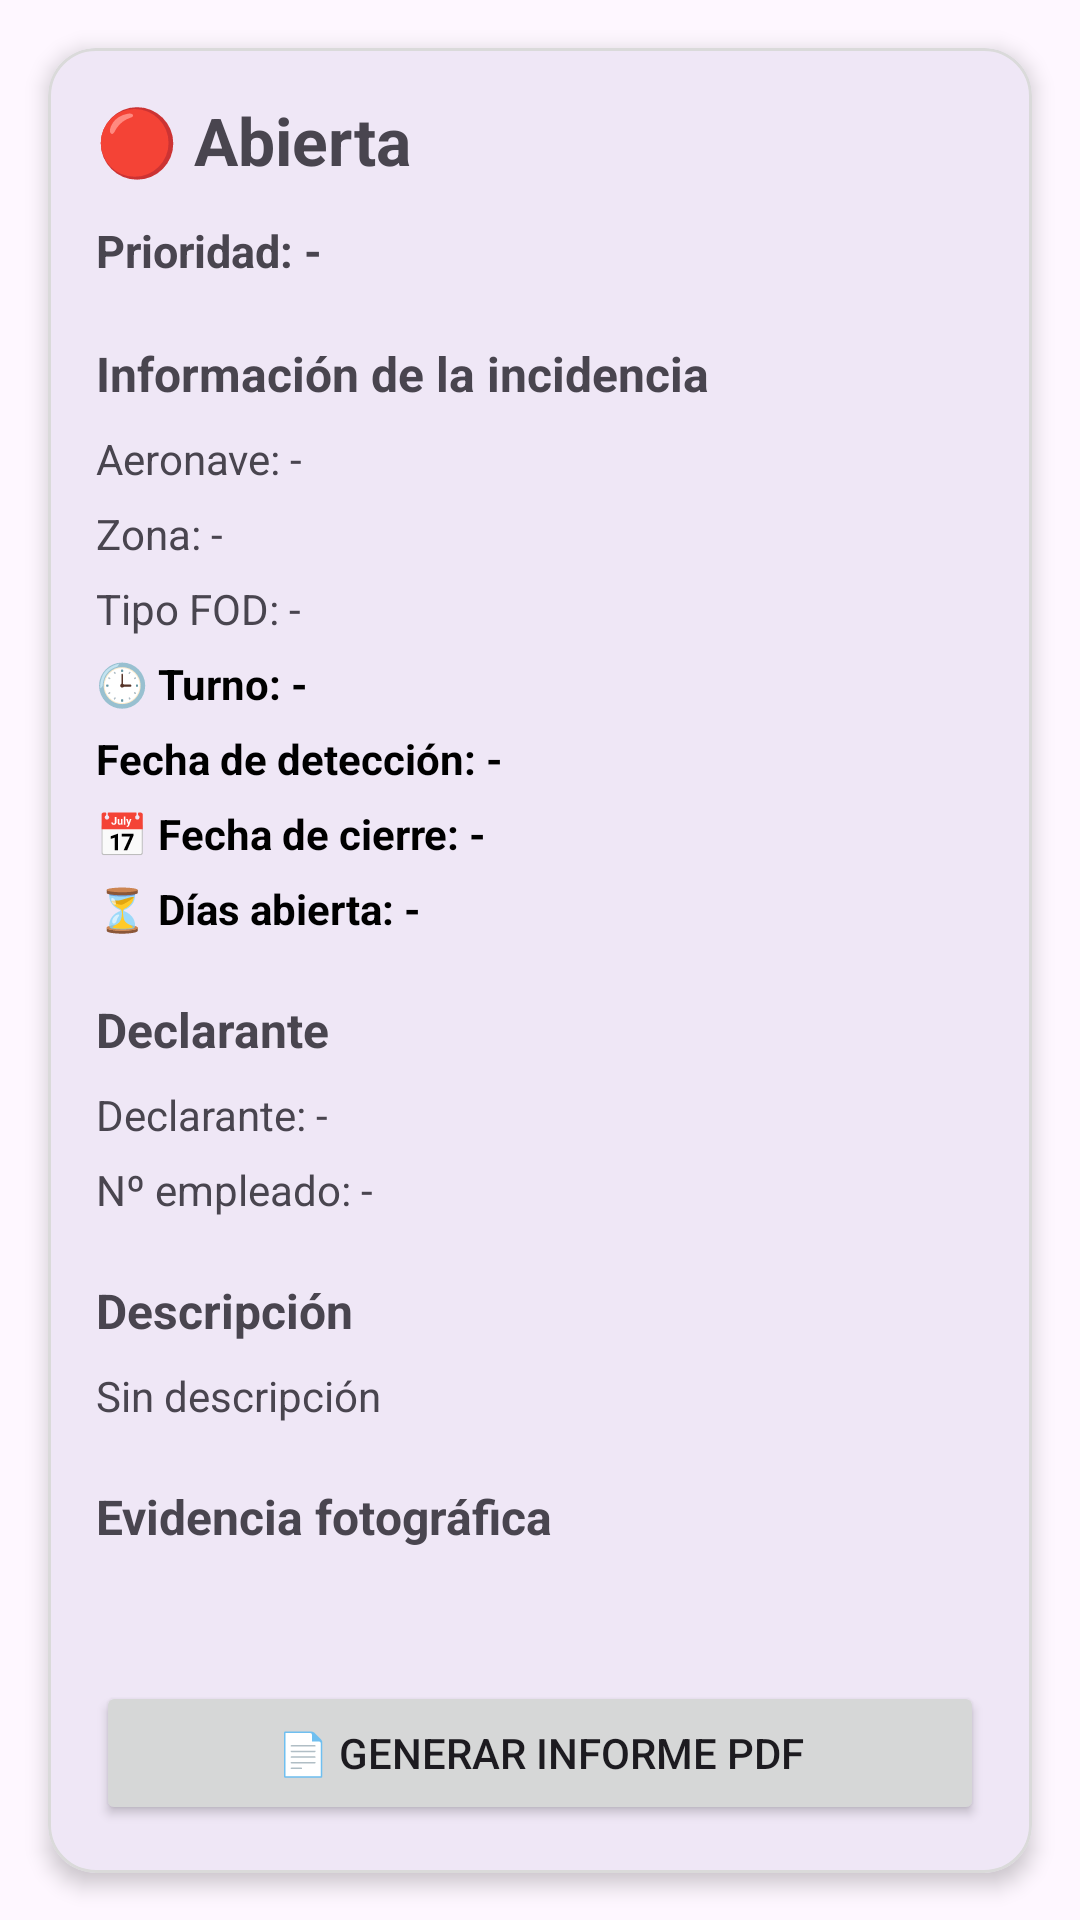

Write the Android layout XML for this screen, with the resource values it uses.
<!-- AndroidManifest.xml: application theme Theme.FodManager -->
<!-- res/layout/activity_detalle_incidencia.xml -->
<?xml version="1.0" encoding="utf-8"?>
<ScrollView xmlns:android="http://schemas.android.com/apk/res/android"
    xmlns:app="http://schemas.android.com/apk/res-auto"
    android:layout_width="match_parent"
    android:layout_height="match_parent"
    android:clipToPadding="false"
    android:paddingStart="16dp"
    android:paddingTop="16dp"
    android:paddingEnd="16dp"
    android:paddingBottom="24dp">

    
    <com.google.android.material.card.MaterialCardView
        android:layout_width="match_parent"
        android:layout_height="wrap_content"
        app:cardCornerRadius="16dp"
        app:cardElevation="4dp"
        app:strokeWidth="1dp"
        app:strokeColor="#DADADA">

        
        <LinearLayout
            android:layout_width="match_parent"
            android:layout_height="wrap_content"
            android:orientation="vertical"
            android:padding="16dp">

            
            <TextView
                android:id="@+id/tvDetalleEstado"
                android:layout_width="match_parent"
                android:layout_height="wrap_content"
                android:text="🔴 Abierta"
                android:textSize="22sp"
                android:textStyle="bold"
                android:layout_marginBottom="12dp" />

            
            <TextView
                android:id="@+id/tvDetallePrioridad"
                android:layout_width="match_parent"
                android:layout_height="wrap_content"
                android:text="Prioridad: -"
                android:textSize="15sp"
                android:textStyle="bold"
                android:layout_marginBottom="20dp" />

            
            <TextView
                android:layout_width="match_parent"
                android:layout_height="wrap_content"
                android:text="Información de la incidencia"
                android:textSize="16sp"
                android:textStyle="bold"
                android:layout_marginBottom="8dp" />

            
            <TextView
                android:id="@+id/tvDetalleAeronave"
                android:layout_width="match_parent"
                android:layout_height="wrap_content"
                android:text="Aeronave: -"
                android:textSize="14sp"
                android:layout_marginBottom="6dp" />

            
            <TextView
                android:id="@+id/tvDetalleZona"
                android:layout_width="match_parent"
                android:layout_height="wrap_content"
                android:text="Zona: -"
                android:textSize="14sp"
                android:layout_marginBottom="6dp" />

            
            <TextView
                android:id="@+id/tvDetalleTipoFod"
                android:layout_width="match_parent"
                android:layout_height="wrap_content"
                android:text="Tipo FOD: -"
                android:textSize="14sp"
                android:layout_marginBottom="6dp" />

            
            <TextView
                android:id="@+id/tvDetalleTurnoIncidencia"
                android:layout_width="match_parent"
                android:layout_height="wrap_content"
                android:text="🕒 Turno: -"
                android:textSize="14sp"
                android:textStyle="bold"
                android:textColor="@android:color/black"
                android:layout_marginBottom="6dp" />

            
            <TextView
                android:id="@+id/tvFechaDeteccion"
                android:layout_width="match_parent"
                android:layout_height="wrap_content"
                android:text="Fecha de detección: -"
                android:textSize="14sp"
                android:textStyle="bold"
                android:textColor="@android:color/black"
                android:layout_marginBottom="6dp" />

            
            <TextView
                android:id="@+id/tvFechaCierre"
                android:layout_width="match_parent"
                android:layout_height="wrap_content"
                android:text="📅 Fecha de cierre: -"
                android:textSize="14sp"
                android:textStyle="bold"
                android:textColor="@android:color/black"
                android:layout_marginBottom="6dp" />

            
            <TextView
                android:id="@+id/tvDiasAbierta"
                android:layout_width="match_parent"
                android:layout_height="wrap_content"
                android:text="⏳ Días abierta: -"
                android:textSize="14sp"
                android:textStyle="bold"
                android:textColor="@android:color/black"
                android:layout_marginBottom="20dp" />

            
            <TextView
                android:layout_width="match_parent"
                android:layout_height="wrap_content"
                android:text="Declarante"
                android:textSize="16sp"
                android:textStyle="bold"
                android:layout_marginBottom="8dp" />

            
            <TextView
                android:id="@+id/tvDetalleDeclarante"
                android:layout_width="match_parent"
                android:layout_height="wrap_content"
                android:text="Declarante: -"
                android:textSize="14sp"
                android:layout_marginBottom="6dp" />

            
            <TextView
                android:id="@+id/tvDetalleNumeroEmpleado"
                android:layout_width="match_parent"
                android:layout_height="wrap_content"
                android:text="Nº empleado: -"
                android:textSize="14sp"
                android:layout_marginBottom="20dp" />

            
            <TextView
                android:layout_width="match_parent"
                android:layout_height="wrap_content"
                android:text="Descripción"
                android:textSize="16sp"
                android:textStyle="bold"
                android:layout_marginBottom="8dp" />

            
            <TextView
                android:id="@+id/tvDetalleDescripcion"
                android:layout_width="match_parent"
                android:layout_height="wrap_content"
                android:text="Sin descripción"
                android:textSize="14sp"
                android:lineSpacingExtra="2dp"
                android:layout_marginBottom="20dp" />

            
            <TextView
                android:layout_width="match_parent"
                android:layout_height="wrap_content"
                android:text="Evidencia fotográfica"
                android:textSize="16sp"
                android:textStyle="bold"
                android:layout_marginBottom="8dp" />

            
            <com.google.android.material.card.MaterialCardView
                android:layout_width="match_parent"
                android:layout_height="wrap_content"
                android:layout_marginBottom="20dp"
                app:cardCornerRadius="12dp"
                app:cardElevation="2dp"
                app:strokeWidth="1dp"
                app:strokeColor="#E5E5E5">

                
                <ImageView
                    android:id="@+id/imgDetalleIncidencia"
                    android:layout_width="match_parent"
                    android:layout_height="420dp"
                    android:layout_marginTop="16dp"
                    android:layout_marginBottom="16dp"
                    android:adjustViewBounds="true"
                    android:scaleType="fitCenter"

                    android:visibility="gone" />
            </com.google.android.material.card.MaterialCardView>

            
            <LinearLayout
                android:id="@+id/layoutBotonesEstado"
                android:layout_width="match_parent"
                android:layout_height="wrap_content"
                android:orientation="vertical"
                android:visibility="gone">

                
                <Button
                    android:id="@+id/btnPasarEnProceso"
                    android:layout_width="match_parent"
                    android:layout_height="wrap_content"
                    android:text="Pasar a en proceso"
                    android:layout_marginBottom="10dp" />

                
                <Button
                    android:id="@+id/btnCerrarIncidencia"
                    android:layout_width="match_parent"
                    android:layout_height="wrap_content"
                    android:text="Cerrar incidencia" />

            </LinearLayout>

                <Button
                    android:id="@+id/btnGenerarPdf"
                    android:layout_width="match_parent"
                    android:layout_height="wrap_content"
                    android:text="📄 Generar informe PDF"
                    android:layout_marginTop="16dp" />


        </LinearLayout>

    </com.google.android.material.card.MaterialCardView>

</ScrollView>
<!-- resources referenced by this layout -->
<resources>
  <style name="Theme.FodManager" parent="Base.Theme.FodManager" />
  <style name="Base.Theme.FodManager" parent="Theme.Material3.DayNight.NoActionBar">
          
          
      </style>
</resources>
